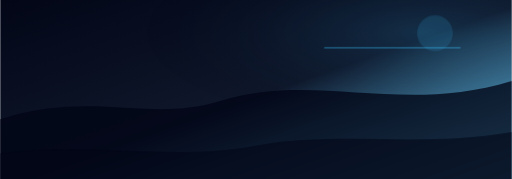
t = 0.00 s
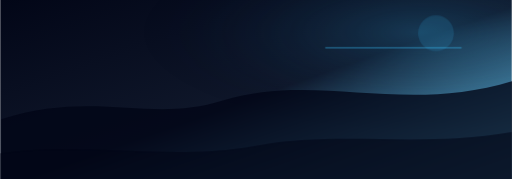
t = 1.00 s
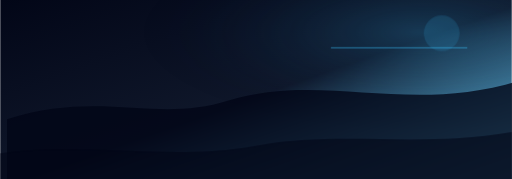
t = 3.00 s
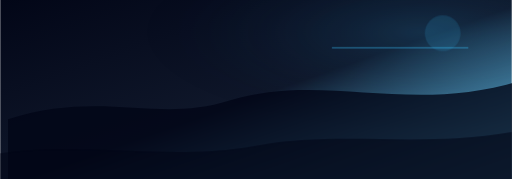
t = 4.00 s
t = 5.00 s: frame unchanged from t = 3.00 s, image omitted
t = 7.00 s: frame unchanged from t = 1.00 s, image omitted

The animated SVG that drew these frames (rendered in a browser with its animation timeline set to each time). Animation: 2 CSS @keyframes rules; one cycle of 8.00 s, repeats indefinitely.

<?xml version="1.0" encoding="UTF-8"?>
<svg xmlns="http://www.w3.org/2000/svg" role="img" viewBox="0 0 1200 420">
  <title>DZN Night Ops theme banner animated</title>
  <defs><linearGradient id="theme-night-ops" x1="0" y1="0" x2="1" y2="1"><stop offset="0" stop-color="#020617"/><stop offset=".52" stop-color="#0f172a"/><stop offset="1" stop-color="#38bdf8" stop-opacity=".72"/></linearGradient><radialGradient id="theme-night-ops-glow" cx="82%" cy="18%" r="55%"><stop offset="0" stop-color="#38bdf8" stop-opacity=".34"/><stop offset="1" stop-color="#020617" stop-opacity="0"/></radialGradient></defs>
  <style>.pulse{animation:pulse 4s ease-in-out infinite}.drift{animation:drift 8s ease-in-out infinite}@keyframes pulse{0%,100%{opacity:.45}50%{opacity:.8}}@keyframes drift{0%,100%{transform:translateX(0)}50%{transform:translateX(18px)}}@media (prefers-reduced-motion: reduce){*{animation:none!important}}</style>
  <rect width="1200" height="420" fill="url(#theme-night-ops)"/>
  <rect class="pulse" width="1200" height="420" fill="url(#theme-night-ops-glow)"/>
  <g class="drift"><path d="M0 280 C220 210 350 290 520 236 C740 168 940 270 1200 190 V420 H0 Z" fill="#020617" opacity=".78"/><path d="M760 112 H1080" stroke="#38bdf8" stroke-width="4" opacity=".32"/><circle cx="1020" cy="78" r="42" fill="#38bdf8" opacity=".15"/></g>
  <path d="M0 360 C200 330 390 380 600 342 C800 306 980 348 1200 310 V420 H0 Z" fill="#020617" opacity=".56"/>
</svg>
